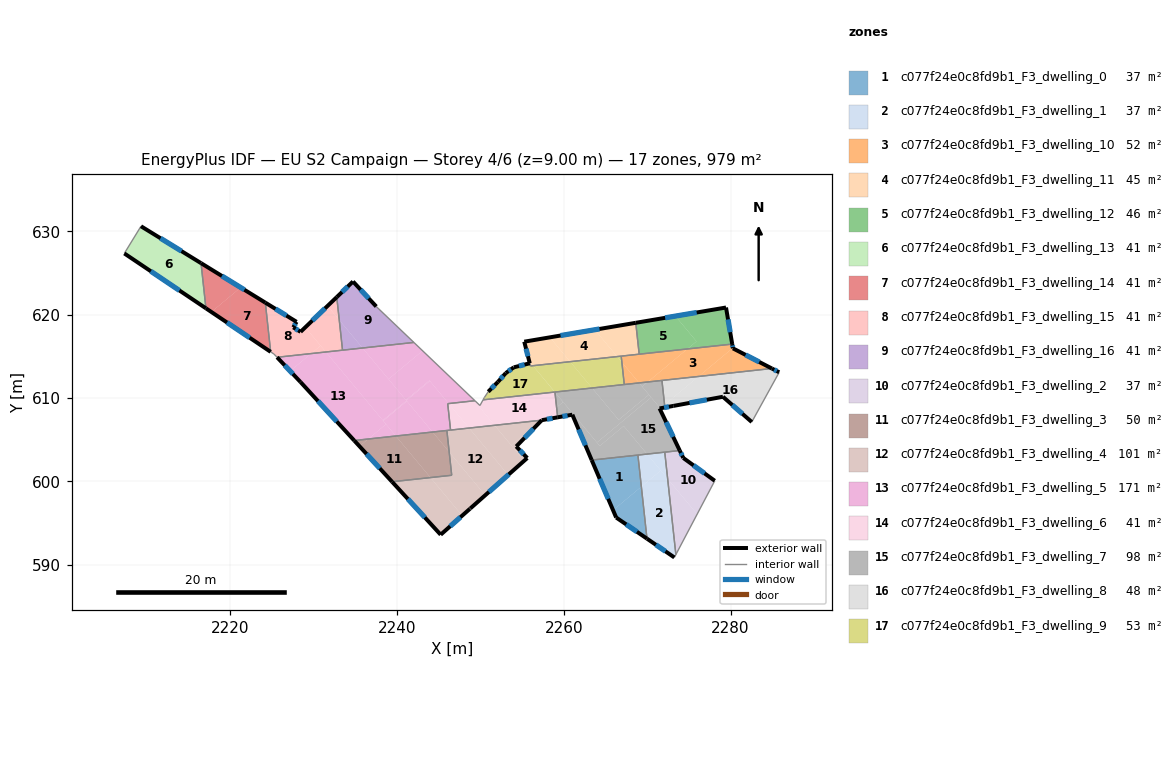
=== STOREY PLAN SPEC (per zone: floor XY polygon, exterior-wall plan segments, windows/doors) ===
zone 1: c077f24e0c8fd9b1_F3_dwelling_0  (37.2 m²)
  floor: (2268.89, 603.15) (2269.30, 599.35) (2265.91, 596.53) (2263.34, 602.55)
  floor: (2269.30, 599.35) (2269.98, 593.12) (2266.28, 595.65) (2265.91, 596.53)
  exterior wall: (2263.34, 602.55) – (2266.28, 595.65)  [7.5 m]
    window: (2264.30, 600.30) – (2265.32, 597.90)  [2.7 m²]
  exterior wall: (2266.28, 595.65) – (2269.98, 593.12)  [4.5 m]
    window: (2267.48, 594.83) – (2268.77, 593.94)  [1.6 m²]
  interior walls: 2
zone 2: c077f24e0c8fd9b1_F3_dwelling_1  (37.1 m²)
  floor: (2272.45, 600.31) (2273.44, 591.21) (2273.26, 590.86) (2269.98, 593.12) (2269.30, 599.35) (2271.63, 601.30)
  floor: (2272.11, 603.50) (2272.45, 600.31) (2269.99, 603.27)
  floor: (2269.99, 603.27) (2271.63, 601.30) (2269.30, 599.35) (2268.89, 603.15)
  exterior wall: (2269.98, 593.12) – (2273.26, 590.86)  [4.0 m]
    window: (2271.04, 592.38) – (2272.19, 591.60)  [1.5 m²]
  interior walls: 4
zone 3: c077f24e0c8fd9b1_F3_dwelling_10  (52.4 m²)
  floor: (2280.20, 616.46) (2280.28, 616.01) (2276.17, 612.58) (2270.07, 611.92) (2274.83, 615.88)
  floor: (2274.83, 615.88) (2270.07, 611.92) (2269.03, 611.81) (2266.96, 614.29) (2266.88, 615.02)
  floor: (2284.96, 613.54) (2276.17, 612.58) (2280.28, 616.01) (2280.29, 615.95)
  floor: (2266.96, 614.29) (2269.03, 611.81) (2267.25, 611.61)
  exterior wall: (2280.29, 615.95) – (2280.20, 616.46)  [0.5 m]
    window: (2280.26, 616.12) – (2280.23, 616.30)  [0.2 m²]
  exterior wall: (2284.96, 613.54) – (2280.29, 615.95)  [5.3 m]
    window: (2283.44, 614.32) – (2281.81, 615.17)  [1.9 m²]
  interior walls: 5
zone 4: c077f24e0c8fd9b1_F3_dwelling_11  (45.2 m²)
  floor: (2263.72, 618.19) (2266.40, 614.97) (2260.75, 614.36) (2258.32, 617.27)
  floor: (2258.32, 617.27) (2260.75, 614.36) (2256.29, 613.87) (2255.85, 614.40) (2255.25, 616.75)
  floor: (2268.63, 619.02) (2269.04, 615.25) (2266.40, 614.97) (2263.72, 618.19)
  floor: (2255.85, 614.40) (2256.29, 613.87) (2256.00, 613.84) (2255.91, 614.16)
  exterior wall: (2268.63, 619.02) – (2255.25, 616.75)  [13.6 m]
    window: (2264.28, 618.28) – (2259.60, 617.49)  [5.0 m²]
  exterior wall: (2255.25, 616.75) – (2255.91, 614.17)  [2.7 m]
    window: (2255.46, 615.91) – (2255.69, 615.01)  [1.0 m²]
  interior walls: 4
zone 5: c077f24e0c8fd9b1_F3_dwelling_12  (45.7 m²)
  floor: (2273.39, 619.82) (2275.92, 616.79) (2274.83, 615.88) (2269.04, 615.25) (2268.63, 619.02)
  floor: (2279.46, 620.85) (2280.20, 616.46) (2274.83, 615.88) (2275.92, 616.79) (2273.39, 619.82)
  exterior wall: (2279.46, 620.85) – (2268.63, 619.02)  [11.0 m]
    window: (2275.94, 620.26) – (2272.15, 619.62)  [4.0 m²]
  exterior wall: (2280.20, 616.46) – (2279.46, 620.85)  [4.5 m]
    window: (2279.96, 617.89) – (2279.70, 619.43)  [1.6 m²]
  interior walls: 2
zone 6: c077f24e0c8fd9b1_F3_dwelling_13  (40.8 m²)
  floor: (2216.47, 626.18) (2217.05, 620.76) (2207.26, 627.34) (2209.26, 630.60)
  exterior wall: (2207.26, 627.34) – (2217.05, 620.76)  [11.8 m]
    window: (2210.45, 625.20) – (2213.87, 622.90)  [4.3 m²]
  exterior wall: (2216.47, 626.18) – (2209.26, 630.60)  [8.5 m]
    window: (2214.12, 627.62) – (2211.60, 629.16)  [3.1 m²]
  interior walls: 2
zone 7: c077f24e0c8fd9b1_F3_dwelling_14  (40.8 m²)
  floor: (2224.18, 621.44) (2224.82, 615.53) (2217.71, 620.32) (2220.99, 623.06) (2220.42, 623.75)
  floor: (2220.42, 623.75) (2220.99, 623.06) (2217.71, 620.32) (2217.05, 620.76) (2216.47, 626.18)
  exterior wall: (2217.05, 620.76) – (2224.82, 615.53)  [9.4 m]
    window: (2219.58, 619.06) – (2222.30, 617.23)  [3.4 m²]
  exterior wall: (2224.18, 621.44) – (2216.47, 626.18)  [9.1 m]
    window: (2221.67, 622.98) – (2218.97, 624.64)  [3.3 m²]
  interior walls: 2
zone 8: c077f24e0c8fd9b1_F3_dwelling_15  (40.8 m²)
  floor: (2233.05, 619.36) (2233.44, 615.74) (2231.44, 615.52) (2228.98, 618.48) (2231.65, 621.04)
  floor: (2228.98, 618.48) (2230.81, 616.27) (2229.67, 615.33) (2225.59, 614.88) (2225.56, 614.91) (2225.22, 615.26) (2224.82, 615.53) (2224.18, 621.44) (2227.93, 619.13) (2227.53, 618.47) (2228.41, 617.93)
  floor: (2232.75, 622.10) (2233.05, 619.36) (2231.65, 621.04)
  floor: (2230.81, 616.27) (2231.44, 615.52) (2229.67, 615.33)
  exterior wall: (2227.93, 619.13) – (2224.18, 621.44)  [4.4 m]
    window: (2226.71, 619.88) – (2225.40, 620.69)  [1.6 m²]
  exterior wall: (2227.53, 618.47) – (2227.93, 619.13)  [0.8 m]
    window: (2227.66, 618.69) – (2227.80, 618.92)  [0.3 m²]
  exterior wall: (2228.41, 617.93) – (2227.53, 618.47)  [1.0 m]
    window: (2228.12, 618.11) – (2227.82, 618.30)  [0.4 m²]
  exterior wall: (2232.75, 622.10) – (2228.41, 617.93)  [6.0 m]
    window: (2231.34, 620.75) – (2229.82, 619.29)  [2.2 m²]
  interior walls: 6
zone 9: c077f24e0c8fd9b1_F3_dwelling_16  (40.8 m²)
  floor: (2237.49, 620.97) (2242.00, 616.66) (2235.85, 616.00) (2233.05, 619.36) (2232.75, 622.10) (2234.70, 623.97)
  floor: (2233.05, 619.36) (2235.85, 616.00) (2233.44, 615.74)
  exterior wall: (2234.70, 623.97) – (2232.75, 622.10)  [2.7 m]
    window: (2234.07, 623.37) – (2233.39, 622.71)  [1.0 m²]
  exterior wall: (2237.49, 620.97) – (2234.70, 623.97)  [4.1 m]
    window: (2236.58, 621.95) – (2235.61, 623.00)  [1.5 m²]
  interior walls: 3
zone 10: c077f24e0c8fd9b1_F3_dwelling_2  (37.2 m²)
  floor: (2278.11, 600.06) (2276.00, 596.06) (2272.45, 600.31) (2272.11, 603.50) (2273.90, 603.69) (2274.33, 602.80)
  floor: (2272.45, 600.31) (2276.00, 596.06) (2273.44, 591.21)
  exterior wall: (2274.33, 602.80) – (2273.91, 603.69)  [1.0 m]
    window: (2274.19, 603.09) – (2274.04, 603.40)  [0.4 m²]
  exterior wall: (2278.11, 600.06) – (2274.33, 602.80)  [4.7 m]
    window: (2276.88, 600.95) – (2275.56, 601.91)  [1.7 m²]
  interior walls: 3
zone 11: c077f24e0c8fd9b1_F3_dwelling_3  (49.7 m²)
  floor: (2244.25, 605.91) (2246.24, 603.52) (2246.55, 600.72) (2244.00, 600.45) (2239.84, 605.43)
  floor: (2236.52, 605.07) (2235.48, 604.21) (2234.85, 604.89)
  floor: (2239.84, 605.43) (2244.00, 600.45) (2239.39, 599.95) (2235.48, 604.21) (2236.52, 605.07)
  floor: (2245.96, 606.10) (2246.24, 603.52) (2244.25, 605.91)
  exterior wall: (2234.85, 604.89) – (2239.39, 599.95)  [6.7 m]
    window: (2236.32, 603.28) – (2237.91, 601.56)  [2.5 m²]
  interior walls: 3
zone 12: c077f24e0c8fd9b1_F3_dwelling_4  (101.5 m²)
  floor: (2248.63, 606.39) (2253.32, 600.76) (2250.57, 598.33) (2246.24, 603.52) (2245.96, 606.10)
  floor: (2246.24, 603.52) (2250.57, 598.33) (2248.80, 596.76) (2248.76, 596.73) (2247.80, 595.88) (2244.00, 600.45) (2246.55, 600.72)
  floor: (2251.69, 606.72) (2255.24, 602.46) (2253.32, 600.76) (2248.63, 606.39)
  floor: (2244.00, 600.45) (2247.80, 595.88) (2245.22, 593.59) (2239.39, 599.95)
  floor: (2257.35, 607.33) (2254.29, 604.18) (2255.61, 602.79) (2255.24, 602.46) (2253.69, 604.33) (2257.29, 607.33)
  floor: (2257.29, 607.33) (2253.69, 604.33) (2251.69, 606.72)
  exterior wall: (2254.29, 604.18) – (2257.35, 607.33)  [4.4 m]
    window: (2255.29, 605.21) – (2256.35, 606.31)  [1.6 m²]
  exterior wall: (2255.61, 602.79) – (2254.29, 604.18)  [1.9 m]
    window: (2255.18, 603.25) – (2254.72, 603.73)  [0.7 m²]
  exterior wall: (2248.80, 596.76) – (2255.61, 602.79)  [9.1 m]
    window: (2251.01, 598.72) – (2253.39, 600.83)  [3.3 m²]
  exterior wall: (2248.73, 596.70) – (2248.80, 596.76)  [0.1 m]
  exterior wall: (2245.22, 593.59) – (2248.73, 596.70)  [4.7 m]
    window: (2246.36, 594.61) – (2247.59, 595.69)  [1.7 m²]
  exterior wall: (2239.39, 599.95) – (2245.22, 593.59)  [8.6 m]
    window: (2241.28, 597.88) – (2243.32, 595.66)  [3.2 m²]
  interior walls: 4
zone 13: c077f24e0c8fd9b1_F3_dwelling_5  (171.4 m²)
  floor: (2231.44, 615.52) (2238.66, 606.86) (2236.52, 605.07) (2234.85, 604.89) (2228.40, 611.91) (2227.16, 613.23) (2229.67, 615.33)
  floor: (2248.86, 610.12) (2249.24, 609.66) (2246.18, 609.33) (2243.87, 612.11) (2241.05, 609.76) (2238.96, 612.26) (2243.05, 615.67)
  floor: (2243.05, 615.67) (2238.96, 612.26) (2235.85, 616.00) (2242.00, 616.66)
  floor: (2229.67, 615.33) (2227.16, 613.23) (2225.59, 614.88)
  floor: (2241.17, 609.61) (2244.25, 605.91) (2239.84, 605.43) (2238.33, 607.25)
  floor: (2249.33, 609.67) (2249.24, 609.66) (2248.86, 610.12)
  floor: (2243.87, 612.11) (2243.93, 612.03) (2238.27, 607.32) (2231.44, 615.52) (2235.85, 616.00) (2241.05, 609.76)
  floor: (2238.66, 606.86) (2239.84, 605.43) (2236.52, 605.07)
  floor: (2243.93, 612.03) (2246.18, 609.33) (2246.06, 609.32) (2246.41, 606.15) (2244.25, 605.91) (2241.17, 609.61) (2238.33, 607.26) (2238.27, 607.32)
  exterior wall: (2228.40, 611.91) – (2234.85, 604.89)  [9.5 m]
    window: (2230.50, 609.63) – (2232.75, 607.18)  [3.5 m²]
  exterior wall: (2225.59, 614.88) – (2228.40, 611.91)  [4.1 m]
    window: (2226.50, 613.92) – (2227.49, 612.88)  [1.5 m²]
  interior walls: 7
zone 14: c077f24e0c8fd9b1_F3_dwelling_6  (40.8 m²)
  floor: (2258.93, 610.70) (2259.13, 608.86) (2257.29, 607.33) (2251.69, 606.72) (2249.24, 609.66) (2249.33, 609.67) (2249.93, 609.09) (2250.31, 609.78) (2258.92, 610.71)
  floor: (2259.13, 608.86) (2259.26, 607.68) (2257.35, 607.33) (2257.29, 607.33)
  floor: (2249.24, 609.66) (2251.69, 606.72) (2248.63, 606.39) (2246.18, 609.33)
  floor: (2246.18, 609.33) (2248.63, 606.39) (2246.41, 606.15) (2246.06, 609.32)
  exterior wall: (2257.35, 607.33) – (2259.26, 607.68)  [1.9 m]
    window: (2257.97, 607.45) – (2258.64, 607.57)  [0.7 m²]
  interior walls: 7
zone 15: c077f24e0c8fd9b1_F3_dwelling_7  (97.7 m²)
  floor: (2270.20, 610.40) (2270.47, 610.07) (2263.97, 604.65) (2258.93, 610.70) (2258.93, 610.71) (2263.39, 611.20) (2266.57, 607.37)
  floor: (2269.03, 611.81) (2270.20, 610.40) (2266.57, 607.37) (2263.39, 611.20)
  floor: (2273.13, 609.05) (2271.58, 608.76) (2272.09, 609.18) (2272.11, 608.94)
  floor: (2258.93, 610.70) (2259.92, 609.52) (2259.13, 608.86)
  floor: (2271.57, 608.76) (2271.49, 608.74) (2273.90, 603.69) (2269.99, 603.27) (2267.19, 606.64) (2264.31, 604.24) (2263.97, 604.65) (2270.47, 610.07)
  floor: (2271.77, 612.10) (2272.09, 609.18) (2271.58, 608.76) (2271.57, 608.76) (2269.40, 611.36) (2270.07, 611.92)
  floor: (2267.19, 606.64) (2269.99, 603.27) (2263.34, 602.55) (2261.02, 607.99) (2259.26, 607.68) (2259.13, 608.86) (2259.92, 609.52) (2264.31, 604.24)
  floor: (2270.07, 611.92) (2269.40, 611.36) (2269.03, 611.81)
  exterior wall: (2261.02, 607.99) – (2263.34, 602.55)  [5.9 m]
    window: (2261.78, 606.22) – (2262.59, 604.32)  [2.2 m²]
  exterior wall: (2259.26, 607.68) – (2261.02, 607.99)  [1.8 m]
    window: (2259.83, 607.78) – (2260.45, 607.89)  [0.7 m²]
  exterior wall: (2271.49, 608.74) – (2273.14, 609.05)  [1.7 m]
    window: (2272.03, 608.84) – (2272.61, 608.95)  [0.6 m²]
  exterior wall: (2273.91, 603.69) – (2271.49, 608.74)  [5.6 m]
    window: (2273.12, 605.33) – (2272.28, 607.10)  [2.1 m²]
  interior walls: 8
zone 16: c077f24e0c8fd9b1_F3_dwelling_8  (47.8 m²)
  floor: (2285.84, 613.08) (2282.55, 607.11) (2279.09, 610.14) (2273.13, 609.05) (2272.11, 608.94) (2272.09, 609.18) (2276.17, 612.58) (2284.96, 613.54)
  floor: (2276.17, 612.58) (2272.09, 609.18) (2271.77, 612.10)
  exterior wall: (2285.84, 613.08) – (2284.96, 613.54)  [1.0 m]
    window: (2285.56, 613.23) – (2285.25, 613.39)  [0.4 m²]
  exterior wall: (2279.09, 610.14) – (2282.55, 607.11)  [4.6 m]
    window: (2280.22, 609.16) – (2281.42, 608.10)  [1.7 m²]
  exterior wall: (2273.14, 609.05) – (2279.09, 610.14)  [6.0 m]
    window: (2275.08, 609.40) – (2277.16, 609.79)  [2.2 m²]
  interior walls: 4
zone 17: c077f24e0c8fd9b1_F3_dwelling_9  (52.7 m²)
  floor: (2256.29, 613.87) (2258.92, 610.71) (2250.31, 609.78) (2250.46, 610.05) (2250.93, 610.75) (2252.10, 611.93) (2253.03, 612.98) (2253.99, 613.67) (2255.91, 614.16) (2255.99, 613.84)
  floor: (2266.96, 614.29) (2267.25, 611.61) (2263.39, 611.20) (2260.76, 614.35) (2266.40, 614.97)
  floor: (2260.76, 614.35) (2263.39, 611.20) (2258.93, 610.71) (2256.29, 613.87)
  floor: (2266.88, 615.02) (2266.96, 614.29) (2266.40, 614.97)
  exterior wall: (2255.91, 614.16) – (2253.99, 613.67)  [2.0 m]
    window: (2255.28, 614.00) – (2254.61, 613.83)  [0.7 m²]
  exterior wall: (2252.10, 611.93) – (2250.93, 610.75)  [1.7 m]
    window: (2251.72, 611.55) – (2251.31, 611.14)  [0.6 m²]
  exterior wall: (2253.03, 612.98) – (2252.10, 611.93)  [1.4 m]
    window: (2252.73, 612.64) – (2252.40, 612.28)  [0.5 m²]
  exterior wall: (2253.99, 613.67) – (2253.03, 612.98)  [1.2 m]
    window: (2253.68, 613.45) – (2253.34, 613.21)  [0.4 m²]
  interior walls: 7

=== DERIVED (storey summary) ===
Building: EU S2 Campaign
Storey: 4 of 6  (floor level z = 9.00 m)
Storey gross floor area: 979.3 m²
Zones on this storey: 17
  - c077f24e0c8fd9b1_F3_dwelling_0: floor 37.2 m²; exterior wall 12.0 m (35.9 m²); 2 window(s) 4.4 m²; WWR 12.2%
  - c077f24e0c8fd9b1_F3_dwelling_1: floor 37.1 m²; exterior wall 4.0 m (11.9 m²); 1 window(s) 1.5 m²; WWR 12.2%
  - c077f24e0c8fd9b1_F3_dwelling_10: floor 52.4 m²; exterior wall 5.8 m (17.3 m²); 2 window(s) 2.1 m²; WWR 12.2%
  - c077f24e0c8fd9b1_F3_dwelling_11: floor 45.2 m²; exterior wall 16.2 m (48.7 m²); 2 window(s) 6.0 m²; WWR 12.2%
  - c077f24e0c8fd9b1_F3_dwelling_12: floor 45.7 m²; exterior wall 15.4 m (46.3 m²); 2 window(s) 5.7 m²; WWR 12.2%
  - c077f24e0c8fd9b1_F3_dwelling_13: floor 40.8 m²; exterior wall 20.3 m (60.8 m²); 2 window(s) 7.4 m²; WWR 12.2%
  - c077f24e0c8fd9b1_F3_dwelling_14: floor 40.8 m²; exterior wall 18.4 m (55.2 m²); 2 window(s) 6.8 m²; WWR 12.2%
  - c077f24e0c8fd9b1_F3_dwelling_15: floor 40.8 m²; exterior wall 12.2 m (36.7 m²); 4 window(s) 4.5 m²; WWR 12.2%
  - c077f24e0c8fd9b1_F3_dwelling_16: floor 40.8 m²; exterior wall 6.8 m (20.4 m²); 2 window(s) 2.5 m²; WWR 12.2%
  - c077f24e0c8fd9b1_F3_dwelling_2: floor 37.2 m²; exterior wall 5.7 m (17.0 m²); 2 window(s) 2.1 m²; WWR 12.2%
  - c077f24e0c8fd9b1_F3_dwelling_3: floor 49.7 m²; exterior wall 6.7 m (20.1 m²); 1 window(s) 2.5 m²; WWR 12.2%
  - c077f24e0c8fd9b1_F3_dwelling_4: floor 101.5 m²; exterior wall 28.8 m (86.4 m²); 5 window(s) 10.5 m²; WWR 12.2%
  - c077f24e0c8fd9b1_F3_dwelling_5: floor 171.4 m²; exterior wall 13.6 m (40.9 m²); 2 window(s) 5.0 m²; WWR 12.2%
  - c077f24e0c8fd9b1_F3_dwelling_6: floor 40.8 m²; exterior wall 1.9 m (5.8 m²); 1 window(s) 0.7 m²; WWR 12.2%
  - c077f24e0c8fd9b1_F3_dwelling_7: floor 97.7 m²; exterior wall 15.0 m (45.0 m²); 4 window(s) 5.5 m²; WWR 12.2%
  - c077f24e0c8fd9b1_F3_dwelling_8: floor 47.8 m²; exterior wall 11.6 m (34.9 m²); 3 window(s) 4.3 m²; WWR 12.2%
  - c077f24e0c8fd9b1_F3_dwelling_9: floor 52.7 m²; exterior wall 6.2 m (18.7 m²); 4 window(s) 2.3 m²; WWR 12.2%
Zone adjacency (shared interzone walls):
  - c077f24e0c8fd9b1_F3_dwelling_0 ↔ c077f24e0c8fd9b1_F3_dwelling_1
  - c077f24e0c8fd9b1_F3_dwelling_0 ↔ c077f24e0c8fd9b1_F3_dwelling_7
  - c077f24e0c8fd9b1_F3_dwelling_1 ↔ c077f24e0c8fd9b1_F3_dwelling_2
  - c077f24e0c8fd9b1_F3_dwelling_1 ↔ c077f24e0c8fd9b1_F3_dwelling_7
  - c077f24e0c8fd9b1_F3_dwelling_10 ↔ c077f24e0c8fd9b1_F3_dwelling_11
  - c077f24e0c8fd9b1_F3_dwelling_10 ↔ c077f24e0c8fd9b1_F3_dwelling_12
  - c077f24e0c8fd9b1_F3_dwelling_10 ↔ c077f24e0c8fd9b1_F3_dwelling_7
  - c077f24e0c8fd9b1_F3_dwelling_10 ↔ c077f24e0c8fd9b1_F3_dwelling_8
  - c077f24e0c8fd9b1_F3_dwelling_10 ↔ c077f24e0c8fd9b1_F3_dwelling_9
  - c077f24e0c8fd9b1_F3_dwelling_11 ↔ c077f24e0c8fd9b1_F3_dwelling_12
  - c077f24e0c8fd9b1_F3_dwelling_11 ↔ c077f24e0c8fd9b1_F3_dwelling_9
  - c077f24e0c8fd9b1_F3_dwelling_13 ↔ c077f24e0c8fd9b1_F3_dwelling_14
  - c077f24e0c8fd9b1_F3_dwelling_14 ↔ c077f24e0c8fd9b1_F3_dwelling_15
  - c077f24e0c8fd9b1_F3_dwelling_15 ↔ c077f24e0c8fd9b1_F3_dwelling_16
  - c077f24e0c8fd9b1_F3_dwelling_15 ↔ c077f24e0c8fd9b1_F3_dwelling_5
  - c077f24e0c8fd9b1_F3_dwelling_16 ↔ c077f24e0c8fd9b1_F3_dwelling_5
  - c077f24e0c8fd9b1_F3_dwelling_2 ↔ c077f24e0c8fd9b1_F3_dwelling_7
  - c077f24e0c8fd9b1_F3_dwelling_3 ↔ c077f24e0c8fd9b1_F3_dwelling_4
  - c077f24e0c8fd9b1_F3_dwelling_3 ↔ c077f24e0c8fd9b1_F3_dwelling_5
  - c077f24e0c8fd9b1_F3_dwelling_4 ↔ c077f24e0c8fd9b1_F3_dwelling_5
  - c077f24e0c8fd9b1_F3_dwelling_4 ↔ c077f24e0c8fd9b1_F3_dwelling_6
  - c077f24e0c8fd9b1_F3_dwelling_5 ↔ c077f24e0c8fd9b1_F3_dwelling_6
  - c077f24e0c8fd9b1_F3_dwelling_6 ↔ c077f24e0c8fd9b1_F3_dwelling_7
  - c077f24e0c8fd9b1_F3_dwelling_6 ↔ c077f24e0c8fd9b1_F3_dwelling_9
  - c077f24e0c8fd9b1_F3_dwelling_7 ↔ c077f24e0c8fd9b1_F3_dwelling_8
  - c077f24e0c8fd9b1_F3_dwelling_7 ↔ c077f24e0c8fd9b1_F3_dwelling_9